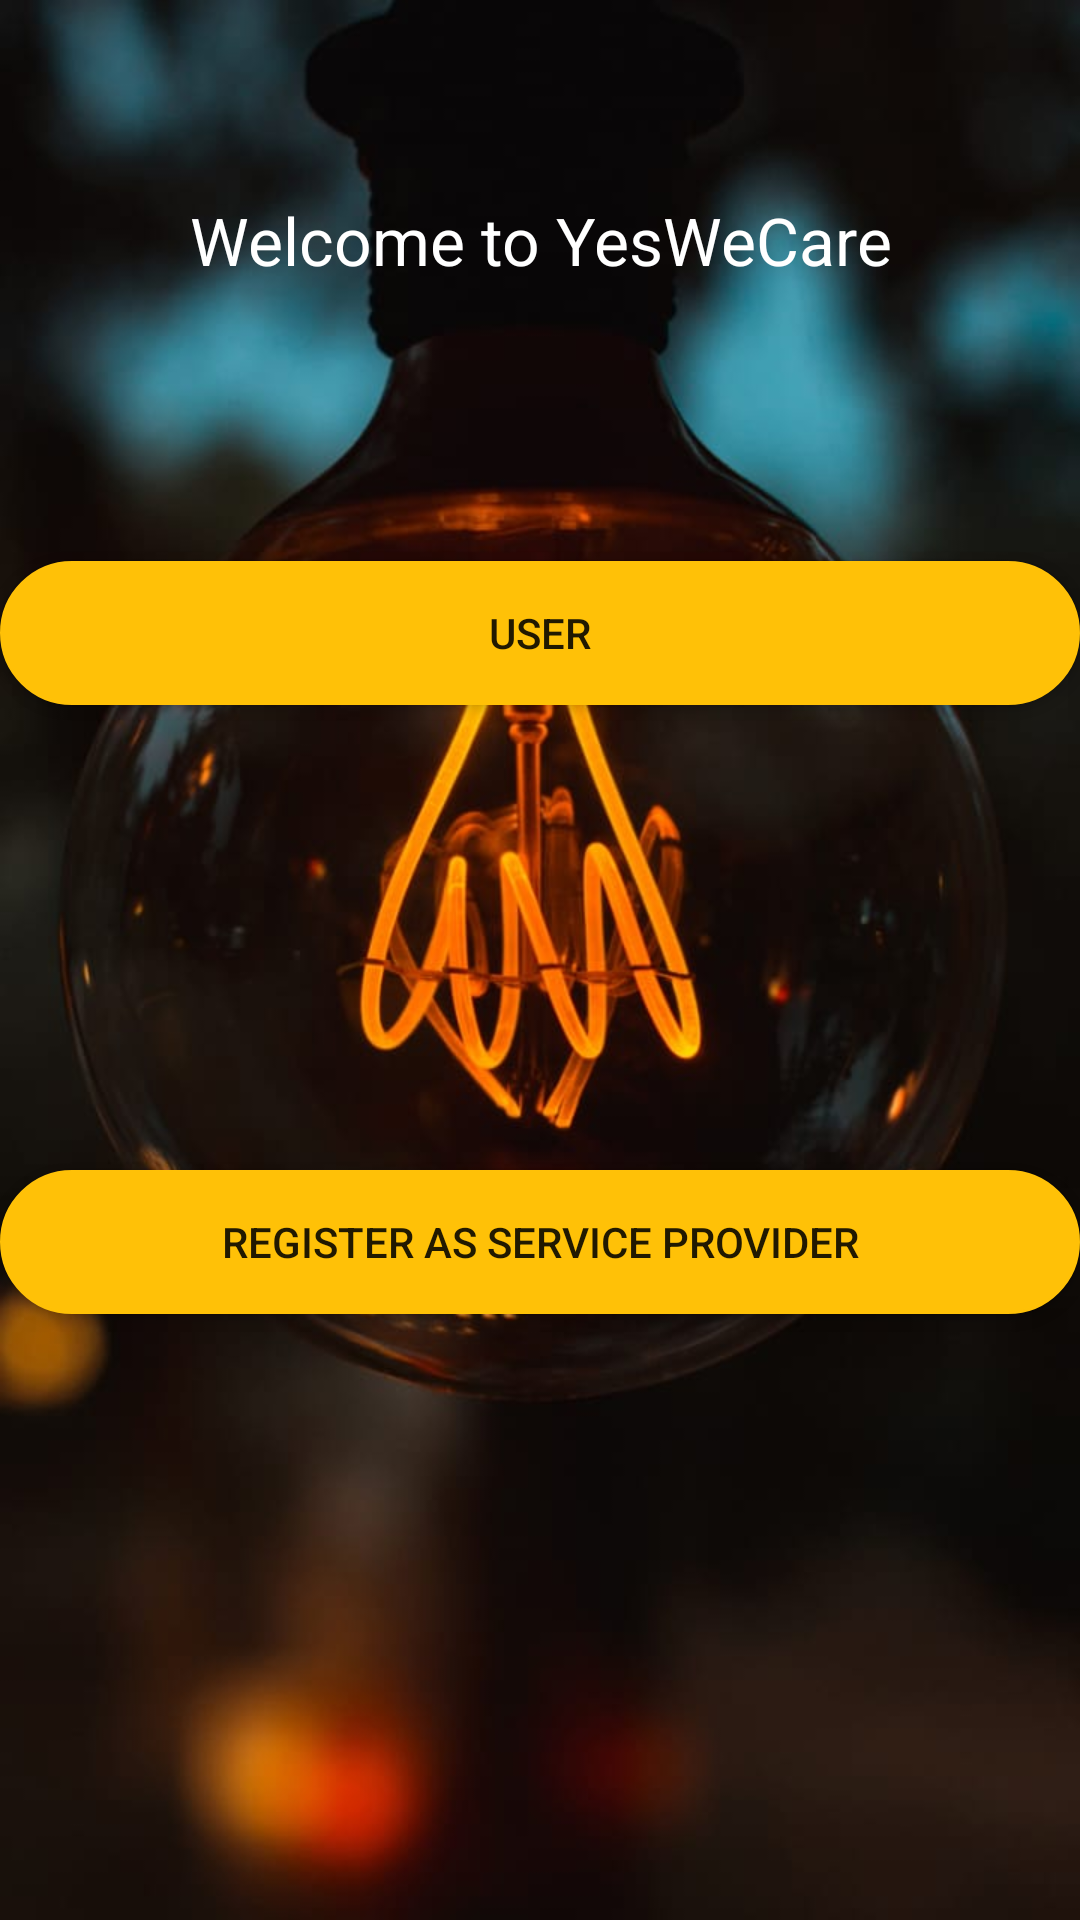

Reconstruct the res/layout file that produces this screen, plus the resources it refers to.
<!-- AndroidManifest.xml: application theme AppTheme -->
<!-- res/layout/activity_select.xml -->
<?xml version="1.0" encoding="utf-8"?>
<RelativeLayout xmlns:android="http://schemas.android.com/apk/res/android"
    xmlns:app="http://schemas.android.com/apk/res-auto"
    xmlns:tools="http://schemas.android.com/tools"
    android:layout_width="match_parent"
    android:background="@drawable/back"
    android:layout_height="match_parent"
    tools:context=".Select">


    <Button
        android:id="@+id/button3"
        android:layout_width="match_parent"
        android:layout_height="wrap_content"
        android:layout_alignParentTop="true"
        android:layout_centerHorizontal="true"
        android:layout_marginTop="187dp"
        android:onClick="u1"
        android:background="@drawable/mybutton"
        android:text="User" />

    <Button
        android:id="@+id/button4"
        android:layout_width="match_parent"
        android:layout_height="wrap_content"
        android:layout_alignParentBottom="true"
        android:layout_centerHorizontal="true"
        android:layout_marginBottom="202dp"
        android:background="@drawable/mybutton"
        android:text="Register as Service Provider"
        android:onClick="s1"/>

    <TextView
        android:id="@+id/textView2"
        android:layout_width="wrap_content"
        android:layout_height="50dp"
        android:layout_alignParentTop="true"
        android:layout_centerHorizontal="true"
        android:layout_marginTop="55dp"
        android:textColor="#ffffff"
        android:gravity="center"
        android:text="Welcome to YesWeCare"
        android:textAppearance="@style/TextAppearance.AppCompat.Large" />
</RelativeLayout>
<!-- resources referenced by this layout -->
<resources>
  <!-- drawable back: png bitmap (drawable, 45586 bytes) -->
  <!-- drawable mybutton (drawable) -->
  <?xml version="1.0" encoding="utf-8"?>
  <selector xmlns:android="http://schemas.android.com/apk/res/android" >
      <item android:state_pressed="true" >
          <shape android:shape="rectangle"  >
              <corners android:radius="30dp" />
              <stroke android:width="1dip" android:color="#ffc107" />
              <gradient android:angle="-90" android:startColor="#ff9800" android:endColor="#ff9800"  />
          </shape>
      </item>
      <item android:state_focused="true">
          <shape android:shape="rectangle"  >
              <corners android:radius="30dp" />
              <stroke android:width="1dip" android:color="#ffc107" />
              <solid android:color="#ffc107"/>
          </shape>
      </item>
      <item >
          <shape android:shape="rectangle"  >
              <corners android:radius="30dp" />
              <stroke android:width="1dip" android:color="#ffc107" />
              <gradient android:angle="-90" android:startColor="#ffc107" android:endColor="#ffc107" />
          </shape>
      </item>
  </selector>
  <style name="AppTheme" parent="Theme.AppCompat.Light.NoActionBar">
          
          <item name="colorPrimary">@color/colorPrimary</item>
  
      </style>
  <color name="colorPrimary">#FFC107</color>
</resources>
